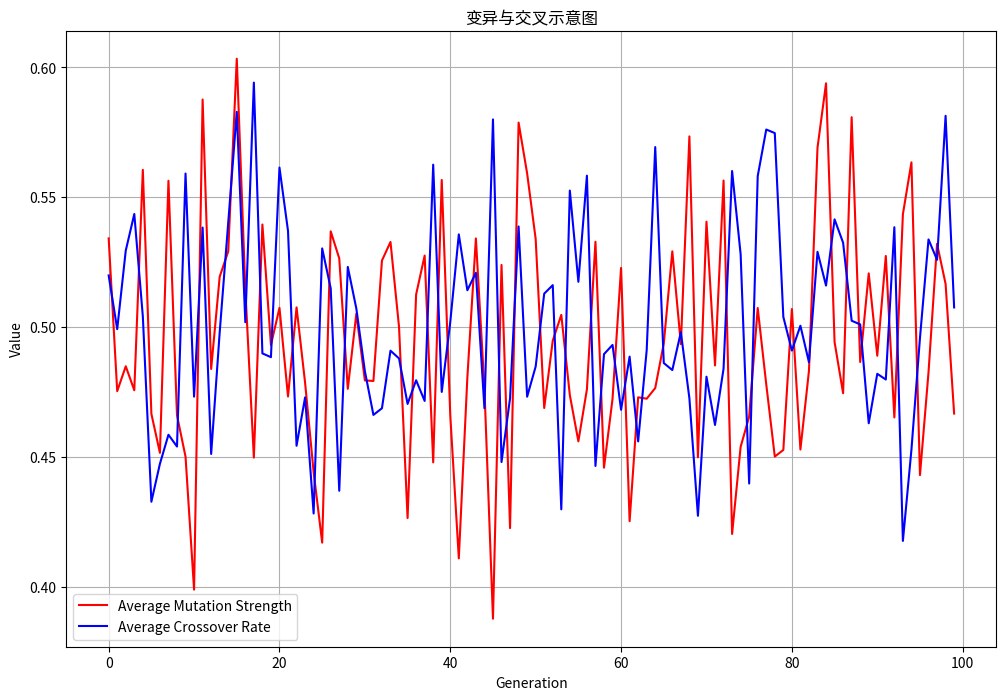

Here is the Python script that generated this plot:
#变异与交叉示意图

import matplotlib.pyplot as plt
import numpy as np

def plot_mutation_crossover():
    generations = 100
    num_individuals = 50
    mutations = np.random.uniform(0, 1, (generations, num_individuals))
    crossovers = np.random.uniform(0, 1, (generations, num_individuals))
    
    plt.figure(figsize=(12, 8))
    plt.plot(np.mean(mutations, axis=1), label='Average Mutation Strength', color='r')
    plt.plot(np.mean(crossovers, axis=1), label='Average Crossover Rate', color='b')
    plt.xlabel('Generation')
    plt.ylabel('Value')
    plt.title('变异与交叉示意图')
    plt.legend()
    plt.grid(True)
    plt.savefig('mutation_crossover.png')
    plt.show()

if __name__ == "__main__":
    plot_mutation_crossover()
